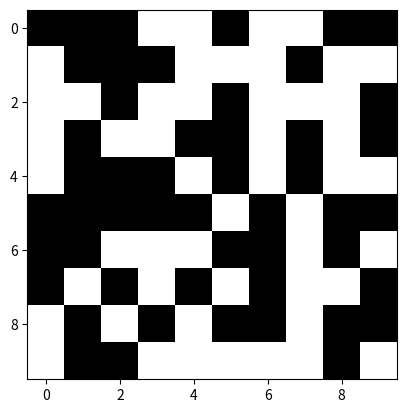
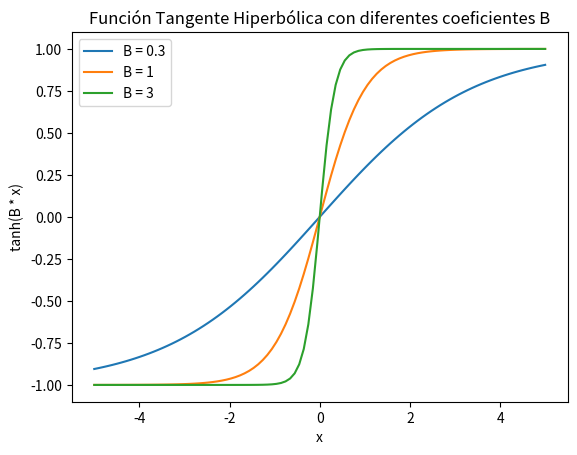
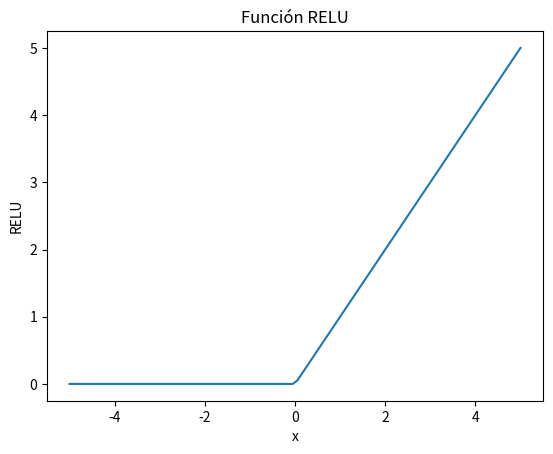
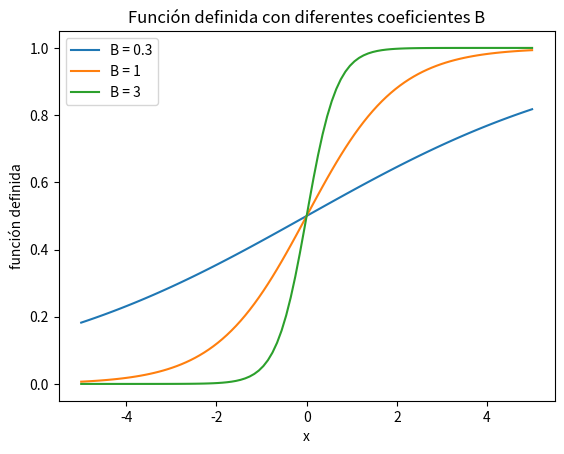

Write the Python code that produced these figures, in order.
# -*- coding: utf-8 -*-
"""
Created on 10/06/2023

[redacted]
"""
import random
import numpy as np
import pandas as pd
import os
import matplotlib.pyplot as plt

# Practico 6

# =============================================================================
# Ejercicio 1 Escala de grises
# =============================================================================

# NOTA IMPORTANTE, Ejecutar cada linea con su correspondiente semilla, sino los resultados aleatorios cambiaran
np.set_printoptions(suppress=True)
np.set_printoptions(linewidth=np.inf)
np.random.seed(7)  # Semilla para que esta matriz "aleatoria" sea siempre igual
m_random = np.random.randint(0, 255, size=(10, 10))

plt.imshow(m_random, cmap=plt.get_cmap('gray'))
plt.show()


# Nueva matriz de "patron a reconocer" con "cant" de valores cambiados al azar.
def mod_m(matriz, cant, semilla=7):
    p_mat = matriz.copy()
    np.random.seed(semilla)
    for i in range(cant):
        x_ind = np.random.randint(0, 10)
        y_ind = np.random.randint(0, 10)
        p_mat[x_ind, y_ind] = np.random.randint(0, 255)
    return p_mat


patron_1 = mod_m(m_random, 10, 7)

plt.imshow(patron_1, cmap=plt.get_cmap('gray'))
plt.show()


# def get_weight(memoria, patron):
#     size = memoria.shape[0]
#     m_vect = memoria.flatten()
#     p_vect = patron.T.flatten() # es necesario hacer la transpuesta de la matriz del patron a reconocer
#     W = np.multiply(m_vect, p_vect)
#     W = np.divide(W, len(m_vect))
#     W_mat = np.reshape(W, (size, size))
#     np.fill_diagonal(W_mat,0)
#     return W_mat

def get_weight(memoria, patron):
    m_vect = memoria.flatten()
    p_vect = patron.flatten()
    W = np.outer(m_vect, p_vect)
    W = np.divide(W, len(m_vect))
    W_mat = np.reshape(W, (memoria.size, memoria.size))
    np.fill_diagonal(W_mat, 0)
    return W_mat


# PRUEBA CON MATRIZ PEQUEÑA
matriz_chica = np.array([[0, 255, 0],
                         [0, 255, 255],
                         [255, 0, 0]])
print(get_weight(matriz_chica, matriz_chica))

matriz_w = get_weight(m_random, m_random)
print(matriz_w)

print(np.sum(matriz_w[5]))

# =============================================================================
# Ejercicio 1 Blanco y negro
# =============================================================================

np.random.seed(7)
memoria = np.random.choice([0, 255], size=(10, 10))
plt.imshow(memoria, cmap=plt.get_cmap('gray'))
plt.show()


def mod_mat(matriz, cant, modo = "ran", semilla=7):
    """
    :param matriz: matriz base para modificar
    :param cant: cantidad de pixeles a modificar
    :param modo: 2 modos posibles, colocar valor aleatorio con "ran"
                 o invertir los valores de pixelees aleatorios con "inv"
    :param semilla: semilla preestablecida en 7 para controlar resultados
    :return: devuelve una matriz del mismo tamaño que la ingresada con "cant"
             de pixeles cambiados por su inverso o alteatorio.
    """
    if modo == "ran":
        p_mat = matriz.copy()
        np.random.seed(semilla)
        for i in range(cant):
            x_ind = np.random.randint(0, matriz.shape[0])
            y_ind = np.random.randint(0, matriz.shape[0])
            p_mat[x_ind, y_ind] = random.choice([0, 255])
        return p_mat
    if modo == "inv":
        p_mat = matriz.copy()
        for i in range(cant):
            x_ind = np.random.randint(0, matriz.shape[0])
            y_ind = np.random.randint(0, matriz.shape[0])
            if matriz[x_ind, y_ind] == 0:
                p_mat[x_ind, y_ind] = 255
            else:
                p_mat[x_ind, y_ind] = 0
        return p_mat
    else:
        print("No existe el modo seleccionado")


patron1 = mod_mat(memoria,10,"inv")
plt.imshow(patron1, cmap=plt.get_cmap('gray'))
plt.show()


# Para obtener los pesos, hice algo distinto en lugar a lo que se plantea en la teoria.
# Hice que los valores valgan 1 o -1 para la matriz de pesos.

# FUNCION VIEJA
# def get_weight(memoria, patron):
#     m_vect = np.divide(memoria.flatten(),255)  # Divido por 255 para que valgan 1
#     p_vect = np.divide(patron.flatten(),255)
#     W = np.outer(m_vect, p_vect)
#     # W = np.divide(W, len(m_vect))  # Esto lo quité, porque no veo el sentido de aplicarlo.
#     W_mat = np.reshape(W, (memoria.size, memoria.size))
#     np.fill_diagonal(W_mat, 0)
#     return np.where(W_mat == 0 , -1, W_mat)  # En lugar de normalizar dividendo por N lo hago -1 o 1

def get_weight(memoria):
    m_vect = np.divide(memoria.flatten(),255)  # Divido por 255 para que valgan 1
    W = np.outer(m_vect, m_vect)
    # W = np.divide(W, len(m_vect))  # Esto lo quité, porque no veo el sentido de aplicarlo.
    W_mat = np.reshape(W, (memoria.size, memoria.size))
    W_mat = np.where(W_mat == 0, -1, W_mat)  # En lugar de normalizar dividendo por N lo hago -1 o 1
    np.fill_diagonal(W_mat, 0)
    return  W_mat

def get_weight2(memoria, patron):
    m_vect = memoria.flatten()
    p_vect = patron.flatten()
    W = np.zeros(len(m_vect) * len(p_vect))
    c = 0
    for i in m_vect:
        for j in p_vect:
            W[c] = i*j
            c += 1
    W = np.divide(W,len(m_vect))
    W_mat = np.reshape(W,(memoria.size, memoria.size))
    np.fill_diagonal(W_mat,0)
    return W_mat




matriz_w = get_weight(memoria)
print(matriz_w)

np.sum(matriz_w[0])
#
# matriz_chica = np.array([[-1, 1, -1],
#                          [-1, 1, 1],
#                          [1, -1, -1]])
#
# matriz_chica2 = np.array([[1, 1, -1],
#                          [1, -1, 1],
#                          [1, 1, 1]])
#
#
# matriz_w_chica = get_weight2(matriz_chica,matriz_chica)
# print(matriz_w_chica)
# print(np.sum(matriz_w_chica[5]))
# vector_resultado = np.dot(matriz_chica2.flatten(),matriz_w_chica)
# vector_resultado

print(np.dot(patron1.flatten(),matriz_w))


def norm(matriz):
    m_vectorizada = matriz.flatten()
    m_norm = np.divide(m_vectorizada,255)
    return np.where(m_norm == 0 , -1 , m_norm)


def func_eval (pesos,patron,trehold = 20):
    resulado = np.dot(norm(patron),pesos)
    resulado = np.where(resulado >= trehold, 255, resulado)
    resulado = np.where(resulado < trehold, 0, resulado)
    return np.reshape(resulado,(patron.shape[0],patron.shape[0]))
    # return resulado


np.random.seed(7)
memoria = np.random.choice([0, 255], size=(10, 10))
plt.imshow(memoria, cmap=plt.get_cmap('gray'))
plt.show()

patron1 = mod_mat(memoria,10,"inv")
plt.imshow(patron1, cmap=plt.get_cmap('gray'))
plt.show()

matriz_w = get_weight(memoria)
print(matriz_w)

# a

print(func_eval(matriz_w,patron1))
print(memoria)

patron2 = mod_mat(memoria,3,"inv")
plt.imshow(patron1, cmap=plt.get_cmap('gray'))
plt.show()

print(func_eval(matriz_w,patron2))
print(memoria)

patron3 = mod_mat(memoria,50,"inv")
plt.imshow(patron1, cmap=plt.get_cmap('gray'))
plt.show()

print(func_eval(matriz_w,patron3))
print(memoria)

# b

np.random.seed(7)
memoria2 = np.random.choice([0, 255], size=(10, 10))
plt.imshow(memoria2, cmap=plt.get_cmap('gray'))
plt.show()

np.random.seed(25)
memoria3 = np.random.choice([0, 255], size=(10, 10))
plt.imshow(memoria3, cmap=plt.get_cmap('gray'))
plt.show()

matriz_w = get_weight(memoria2) + get_weight(memoria3)

# Patron1

resultado1 = func_eval(matriz_w,patron1)
print(resultado1)

resultado2 = func_eval(matriz_w,resultado1)
print(resultado2)

# Patron2

resultado1 = func_eval(matriz_w,patron2)
print(resultado1)

resultado2 = func_eval(matriz_w,resultado1)
print(resultado2)

# Patron3

resultado1 = func_eval(matriz_w,patron3)
print(resultado1)

resultado2 = func_eval(matriz_w,resultado1)
print(resultado2)

# Los 3 patrones devolvieron la misma memoria2, pero si pruebo ingresando la memoria3 como patron devuelve esa

resultado1 = func_eval(matriz_w,memoria3)
print(resultado1)

resultado2 = func_eval(matriz_w,resultado1)
print(resultado2)

# Si pruebo con un patron ligeramente diferente a la memoria3 devuelve la memoria3

patron4 = mod_mat(memoria3,10,"inv",10)

resultado1 = func_eval(matriz_w,patron4)
print(resultado1)

resultado2 = func_eval(matriz_w,resultado1)
print(resultado2)

# Ahora si invierto 50 valores de la memoria 3, da un error...

patron5 = mod_mat(memoria3,80,"inv",100)

resultado1 = func_eval(matriz_w,patron5)
print(resultado1)

resultado2 = func_eval(matriz_w,resultado1)
print(resultado2)

print(patron5)
print(norm(patron5))
print(np.dot(norm(patron5),matriz_w))


# =============================================================================
# Ejercicio 4
# =============================================================================

# Tangente hiperbólica

x = np.linspace(-5, 5, 100)
coeficientes_B = [0.3, 1, 3]

fig, ax = plt.subplots()

for B in coeficientes_B:
    y = np.tanh(B * x)
    ax.plot(x, y, label=f'B = {B}')

ax.set_xlabel('x')
ax.set_ylabel('tanh(B * x)')
ax.set_title('Función Tangente Hiperbólica con diferentes coeficientes B')
ax.legend()

plt.show()

# RELU

fig, ax = plt.subplots()

for i in range(len(x)):
    if x[i] > 0:
        y[i] = x[i]
    else:
        y[i] = 0

ax.plot(x, y)
ax.set_xlabel('x')
ax.set_ylabel('RELU')
ax.set_title('Función RELU')
plt.show()

# Funcion definida

fig, ax = plt.subplots()

for B in coeficientes_B:
    y = ((np.e) ** (B * x)) / (1 + ((np.e) ** (B * x)))
    ax.plot(x, y, label=f'B = {B}')

ax.set_xlabel('x')
ax.set_ylabel('función definida')
ax.set_title('Función definida con diferentes coeficientes B')
ax.legend()

plt.show()

# =============================================================================
# Ejercicio 5
# =============================================================================
